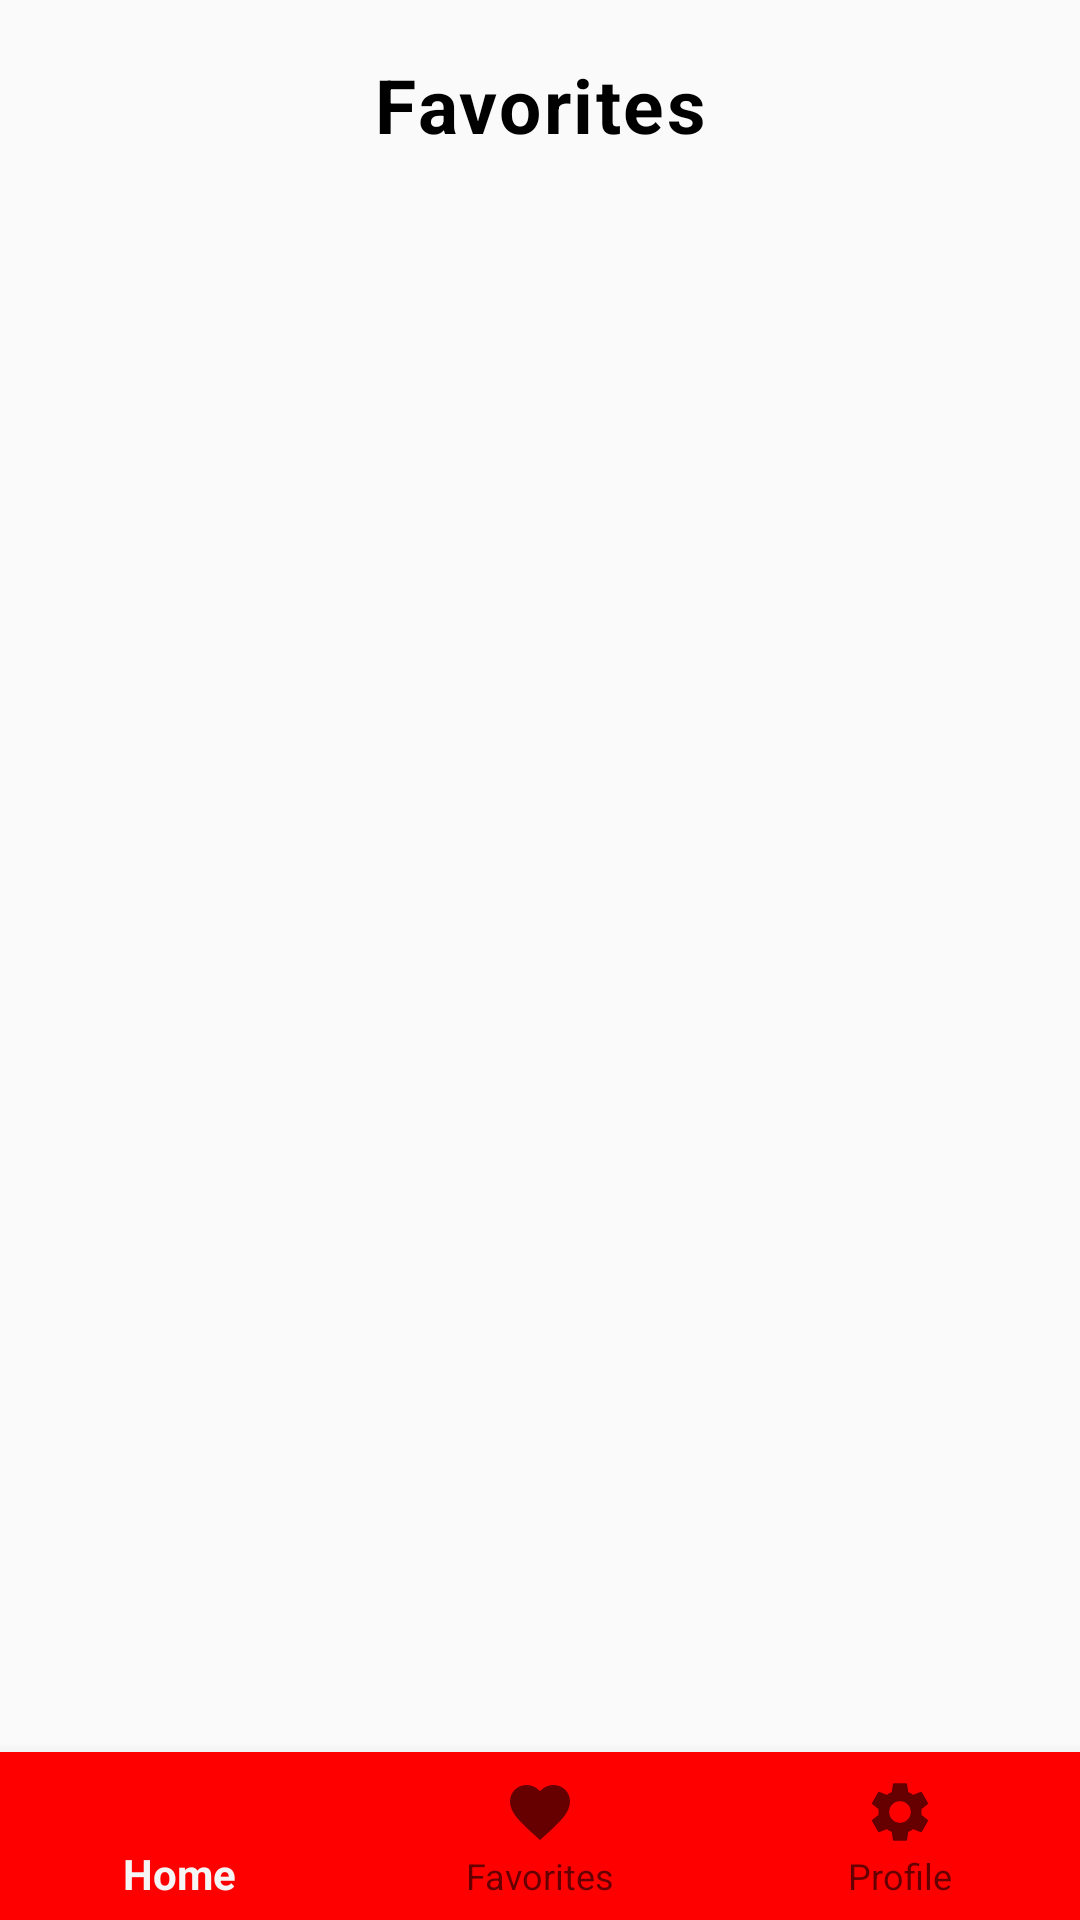

Reconstruct the res/layout file that produces this screen, plus the resources it refers to.
<!-- AndroidManifest.xml: application theme Theme.AppCompat.Light -->
<!-- res/layout/activity_favorite.xml -->
<?xml version="1.0" encoding="utf-8"?>
<androidx.constraintlayout.widget.ConstraintLayout
    xmlns:android="http://schemas.android.com/apk/res/android"
    android:layout_width="match_parent"
    android:layout_height="match_parent"
    xmlns:app="http://schemas.android.com/apk/res-auto">

    <TextView
        android:layout_width="match_parent"
        android:layout_height="50dp"
        android:id="@+id/favoritesTitle"
        android:gravity="center"
        style="@style/TextAppearance.MaterialComponents.Caption"
        android:textColor="@color/black"
        android:textStyle="bold"
        android:text="@string/favorites"
        app:layout_constraintTop_toTopOf="parent"
        app:layout_constraintEnd_toEndOf="parent"
        app:layout_constraintStart_toStartOf="parent"
        android:layout_marginTop="10dp"/>

    <androidx.recyclerview.widget.RecyclerView
        android:id="@+id/favoriteCoinsRecyclerView"
        android:layout_width="match_parent"
        android:layout_height="match_parent"
        android:layout_marginTop="60dp"
        android:layout_marginBottom="60dp"
        app:layout_constraintBottom_toTopOf="@+id/bottom_navigation"
        app:layout_constraintEnd_toEndOf="parent"
        app:layout_constraintStart_toStartOf="parent"
        app:layout_constraintTop_toTopOf="@id/favoritesTitle" />

    <include
        layout="@layout/bottom_navigation"
        android:layout_width="match_parent"
        android:layout_height="wrap_content"
        app:layout_constraintBottom_toBottomOf="parent"
        app:layout_constraintStart_toStartOf="parent"
        app:layout_constraintEnd_toEndOf="parent" />

</androidx.constraintlayout.widget.ConstraintLayout>
<!-- res/layout/bottom_navigation.xml (included above) -->
<?xml version="1.0" encoding="utf-8"?>
<com.google.android.material.bottomnavigation.BottomNavigationView

    xmlns:android="http://schemas.android.com/apk/res/android"
    xmlns:app="http://schemas.android.com/apk/res-auto"
    android:id="@+id/bottomNav"
    android:layout_width="match_parent"
    android:layout_height="60dp"
    android:layout_alignParentBottom="true"
    android:layout_marginBottom="0dp"
    app:layout_constraintBottom_toBottomOf="parent"
    app:layout_constraintEnd_toEndOf="parent"
    app:layout_constraintHorizontal_bias="0.5"
    app:layout_constraintStart_toStartOf="parent"
    app:menu="@menu/nav_menu"
    android:scrollIndicators="left"
    app:itemHorizontalTranslationEnabled="false"
    app:labelVisibilityMode="labeled"
    android:background="@color/red">


</com.google.android.material.bottomnavigation.BottomNavigationView>
<!-- resources referenced by this layout -->
<resources>
  <color name="black">#FF000000</color>
  <color name="red">#ff0000</color>
  <string name="favorites">Favorites</string>
  <style name="TextAppearance.MaterialComponents.Caption" parent="TextAppearance.AppCompat.Caption">
          <item name="fontFamily">sans-serif</item>
          <item name="android:fontFamily">sans-serif</item>
          <item name="android:textStyle">normal</item>
          <item name="android:textAllCaps">false</item>
          <item name="android:textSize">25sp</item>
          <item name="android:letterSpacing">0.0333333333</item>
      </style>
</resources>
